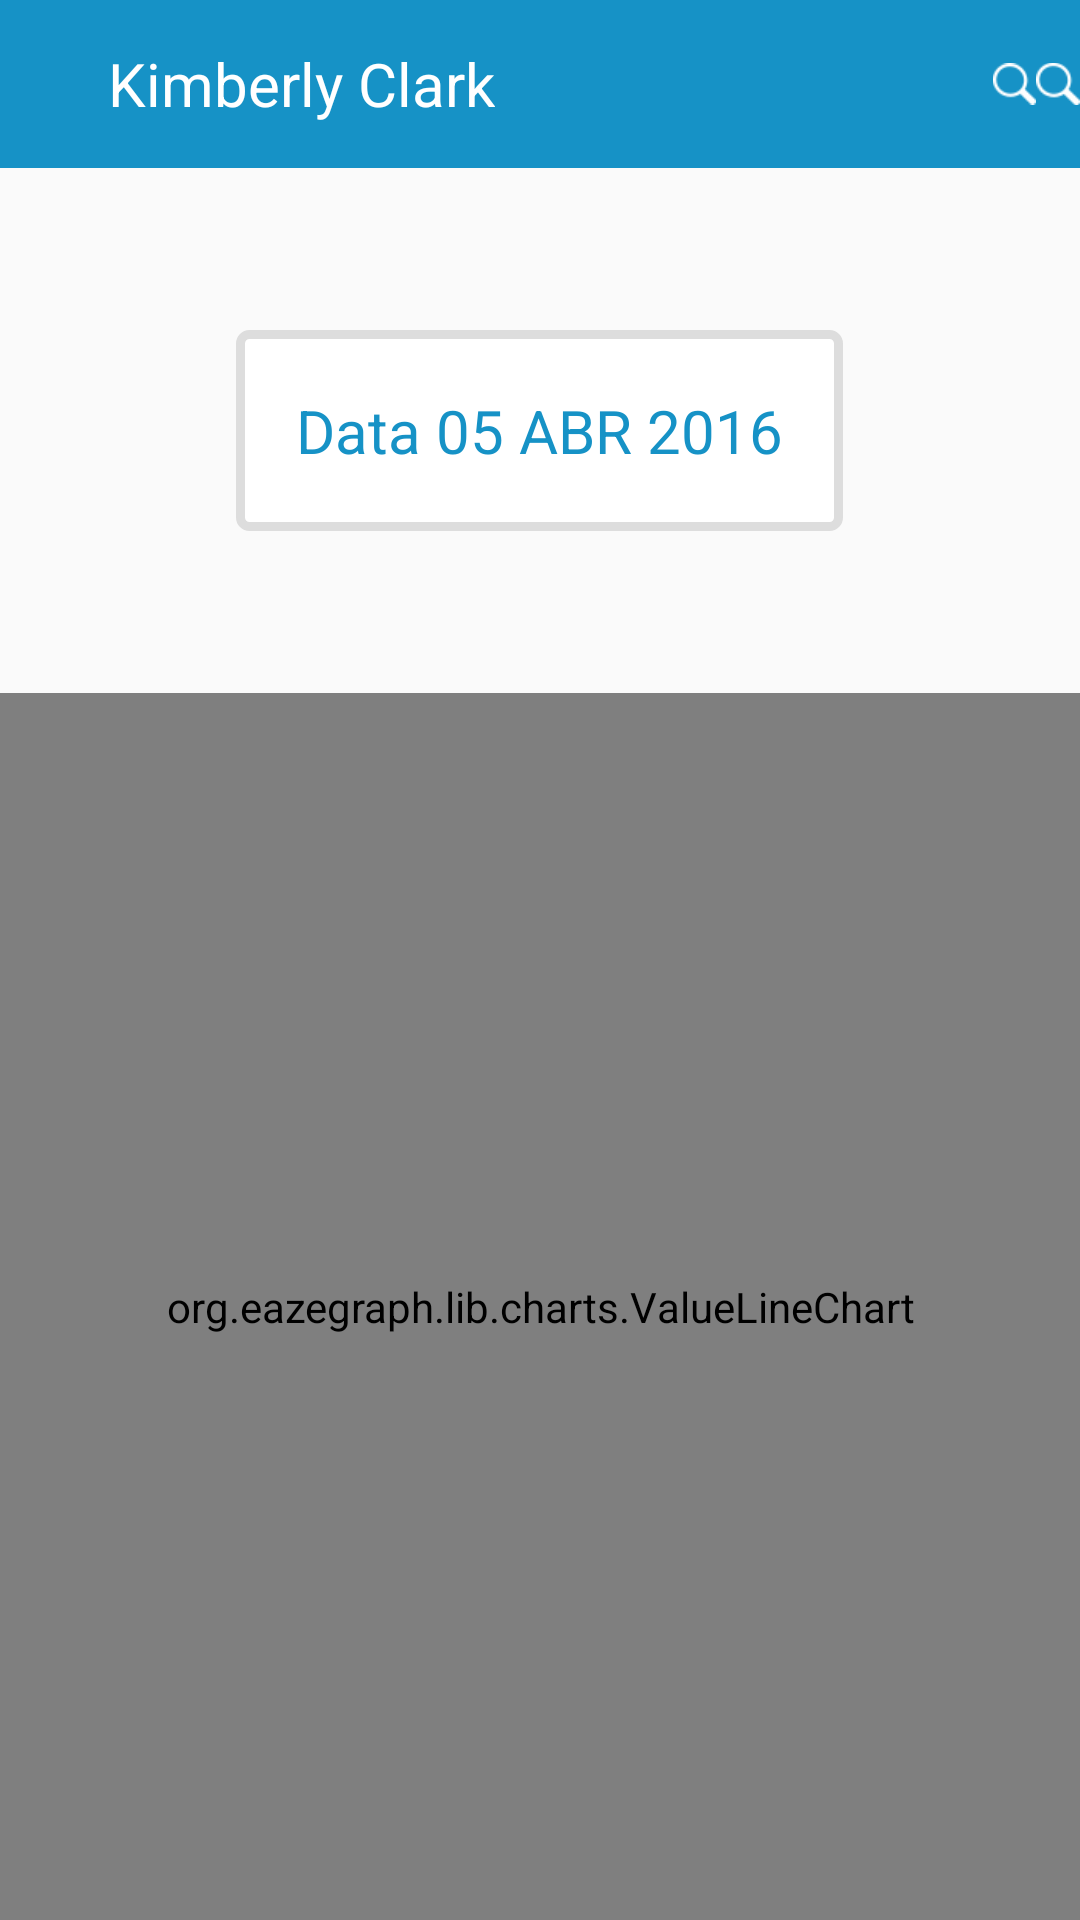

Android layout source for this screen:
<!-- AndroidManifest.xml: application theme AppTheme -->
<!-- res/layout/activity_graphic.xml -->
<?xml version="1.0" encoding="utf-8"?>
<RelativeLayout xmlns:android="http://schemas.android.com/apk/res/android"
    xmlns:tools="http://schemas.android.com/tools"
    android:layout_width="match_parent"
    android:layout_height="match_parent"
    tools:context="br.com.john.kimberlyclark.GraphicActivity">

    <LinearLayout
        android:layout_width="match_parent"
        android:layout_height="match_parent"
        android:orientation="vertical">

        <include layout="@layout/toolbar_default" android:id="@+id/include"/>

        <LinearLayout
            android:layout_width="match_parent"
            android:layout_height="0dp"
            android:layout_weight="0.9"
            android:orientation="vertical"
            android:gravity="center_horizontal">

            <LinearLayout
                android:layout_width="match_parent"
                android:layout_height="0dp"
                android:layout_weight="0.3"
                android:gravity="center">
                <TextView
                    android:layout_width="wrap_content"
                    android:layout_height="wrap_content"
                    android:text="Data 05 ABR 2016"
                    android:textStyle="normal"
                    android:textSize="20sp"
                    android:textColor="@color/color_style_default"
                    android:textAllCaps="false"
                    android:padding="20dp"
                    android:background="@drawable/border_corner_grey"/>

            </LinearLayout>

            <LinearLayout
                android:layout_width="match_parent"
                android:layout_height="0dp"
                android:layout_weight="0.7">
                <org.eazegraph.lib.charts.ValueLineChart
                    xmlns:app="http://schemas.android.com/apk/res-auto"
                    android:id="@+id/cubiclinechart"
                    android:layout_width="match_parent"
                    android:layout_height="match_parent"
                    app:egUseCubic="true"
                    app:egUseOverlapFill="true"
                    app:egCurveSmoothness="0.4"
                    app:egIndicatorLineColor="#FE6DA8"
                    app:egLegendHeight="40dp"
                    app:egShowStandardValue="true"/>
            </LinearLayout>

        </LinearLayout>


    </LinearLayout>



</RelativeLayout>
<!-- res/layout/toolbar_default.xml (included above) -->
<?xml version="1.0" encoding="utf-8"?>
<android.support.v7.widget.Toolbar
    xmlns:android="http://schemas.android.com/apk/res/android"
    xmlns:app="http://schemas.android.com/apk/res-auto"
    xmlns:tools="http://schemas.android.com/tools"
    android:id="@+id/toolbar"
    android:layout_width="match_parent"
    android:layout_height="wrap_content"
    android:background="@color/color_style_default"
    android:contentInsetLeft="0dp"
    android:contentInsetStart="0dp"
    app:contentInsetLeft="0dp"
    app:contentInsetStart="0dp"
    android:contentInsetRight="0dp"
    android:contentInsetEnd="0dp"
    app:contentInsetRight="0dp"
    app:contentInsetEnd="0dp"
    app:theme="@style/AppTheme"
    app:popupTheme="@style/Widget.AppCompat.Light.ActionBar"
    tools:ignore="UnusedAttribute"
    android:padding="0dp">

    <LinearLayout xmlns:android="http://schemas.android.com/apk/res/android"
        android:layout_width="match_parent"
        android:layout_height="match_parent"
        android:orientation="horizontal"
        android:layout_gravity="left">
        <LinearLayout
            android:layout_width="0dp"
            android:layout_height="match_parent"
            android:layout_weight="0.1"
            android:gravity="center_horizontal">
        </LinearLayout>
        <LinearLayout
            android:layout_width="0dp"
            android:layout_height="match_parent"
            android:layout_weight="0.7">
            <TextView
                android:id="@+id/editTextSearchToolbar"
                android:layout_width="wrap_content"
                android:layout_height="match_parent"
                android:textColor="@color/white"
                android:layout_gravity="right"
                android:gravity="center_vertical|right"
                android:text="@string/app_name"
                android:textSize="20dp"
                android:textAlignment="center">
            </TextView>
        </LinearLayout>
        <LinearLayout
            android:layout_width="0dp"
            android:layout_height="match_parent"
            android:layout_weight="0.2"
            android:gravity="center_vertical">
            <EditText
                android:id="@+id/editSearch"
                android:visibility="invisible"
                android:layout_width="0dp"
                android:layout_height="match_parent"
                android:layout_weight="0.6"></EditText>
            <ImageView
                android:id="@+id/imagePesquisarToolbar"
                android:layout_width="0dp"
                android:layout_height="match_parent"
                android:src="@drawable/icon_search"
                android:layout_weight="0.2"/>
            <ImageView
                android:id="@+id/imageMenuToolbar"
                android:layout_width="0dp"
                android:layout_height="match_parent"
                android:src="@drawable/icon_search"
                android:layout_weight="0.2"/>
        </LinearLayout>
    </LinearLayout>

</android.support.v7.widget.Toolbar>
<!-- resources referenced by this layout -->
<resources>
  <color name="color_style_default">#1692C6</color>
  <color name="white">#ffffff</color>
  <!-- drawable border_corner_grey (drawable) -->
  <?xml version="1.0" encoding="UTF-8"?>
  <shape xmlns:android="http://schemas.android.com/apk/res/android">
      <solid android:color="@color/white"/>
  
      <stroke android:width="3dp"
          android:color="@color/grey"
          />
  
      <padding android:left="1dp"
          android:top="1dp"
          android:right="1dp"
          android:bottom="1dp"
          />
  
      <corners android:bottomRightRadius="3dp"
          android:bottomLeftRadius="3dp"
          android:topLeftRadius="3dp"
          android:topRightRadius="3dp"/>
  </shape>
  <!-- drawable icon_search: png bitmap (drawable, 1459 bytes) -->
  <string name="app_name">Kimberly Clark</string>
  <style name="AppTheme" parent="Theme.AppCompat.Light.NoActionBar">
          
          <item name="colorPrimary">@color/color_style_default</item>
          <item name="colorPrimaryDark">@color/colorPrimary</item>
          <item name="colorAccent">@color/colorPrimary</item>
      </style>
  <color name="grey">#DDDDDD</color>
  <color name="colorPrimary">#1692C6</color>
</resources>
